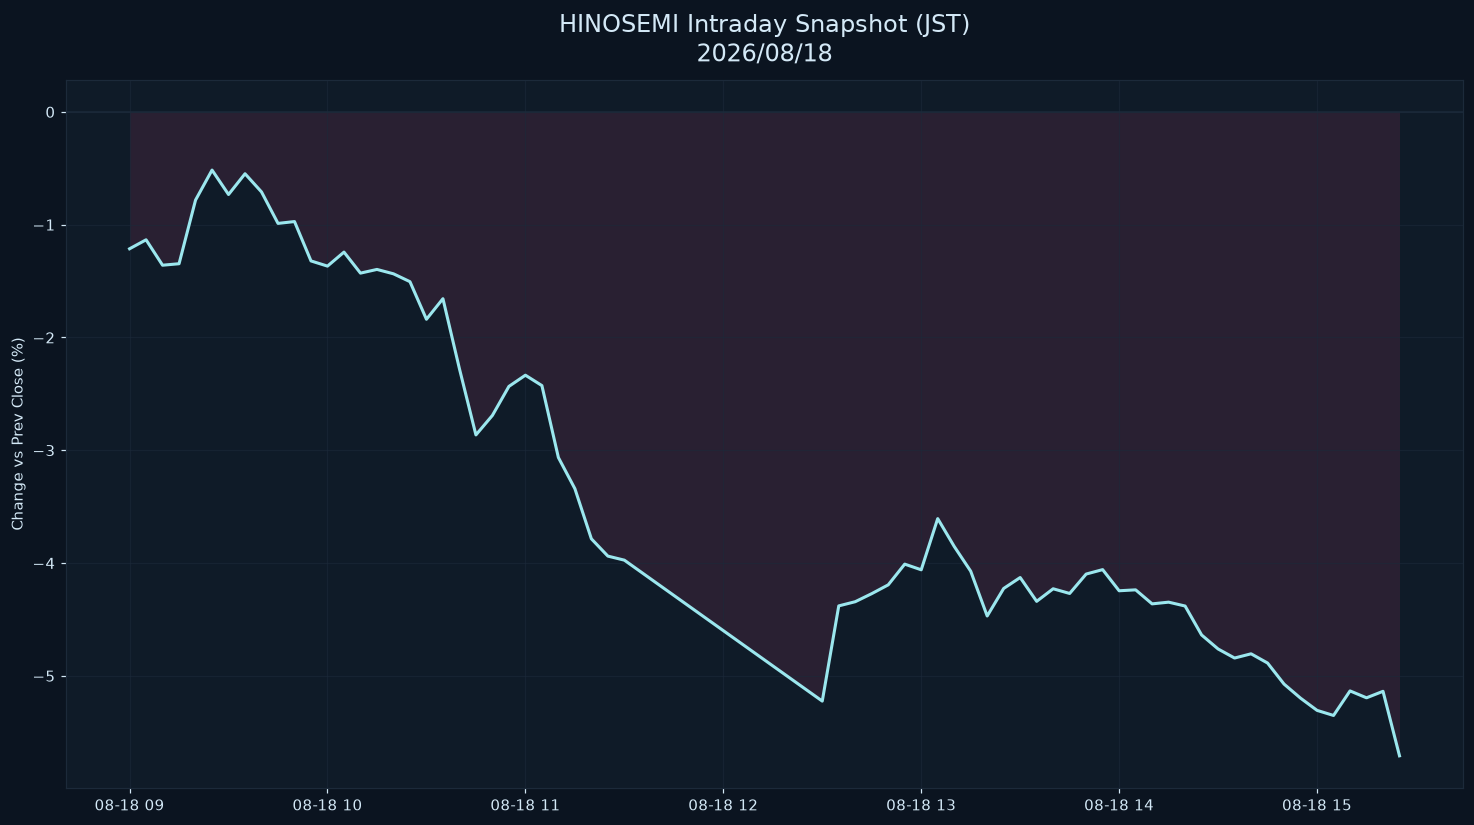

The table this chart was drawn from, first rows:
datetime_jst, pct
2026-08-18 09:00:00+09:00, -1.214
2026-08-18 09:05:00+09:00, -1.134
2026-08-18 09:10:00+09:00, -1.359
2026-08-18 09:15:00+09:00, -1.346
2026-08-18 09:20:00+09:00, -0.7817
2026-08-18 09:25:00+09:00, -0.5158
2026-08-18 09:30:00+09:00, -0.7324
2026-08-18 09:35:00+09:00, -0.5484
2026-08-18 09:40:00+09:00, -0.7097
2026-08-18 09:45:00+09:00, -0.9887
2026-08-18 09:50:00+09:00, -0.9723
2026-08-18 09:55:00+09:00, -1.321
2026-08-18 10:00:00+09:00, -1.367
2026-08-18 10:05:00+09:00, -1.243
2026-08-18 10:10:00+09:00, -1.43
2026-08-18 10:15:00+09:00, -1.397
2026-08-18 10:20:00+09:00, -1.436
2026-08-18 10:25:00+09:00, -1.505
2026-08-18 10:30:00+09:00, -1.839
2026-08-18 10:35:00+09:00, -1.656
2026-08-18 10:40:00+09:00, -2.277
2026-08-18 10:45:00+09:00, -2.864
2026-08-18 10:50:00+09:00, -2.691
2026-08-18 10:55:00+09:00, -2.434
2026-08-18 11:00:00+09:00, -2.334
2026-08-18 11:05:00+09:00, -2.426
2026-08-18 11:10:00+09:00, -3.064
2026-08-18 11:15:00+09:00, -3.34
2026-08-18 11:20:00+09:00, -3.785
2026-08-18 11:25:00+09:00, -3.938
2026-08-18 11:30:00+09:00, -3.974
2026-08-18 12:30:00+09:00, -5.224
2026-08-18 12:35:00+09:00, -4.38
2026-08-18 12:40:00+09:00, -4.343
2026-08-18 12:45:00+09:00, -4.271
2026-08-18 12:50:00+09:00, -4.193
2026-08-18 12:55:00+09:00, -4.009
2026-08-18 13:00:00+09:00, -4.06
2026-08-18 13:05:00+09:00, -3.606
2026-08-18 13:10:00+09:00, -3.853
2026-08-18 13:15:00+09:00, -4.072
2026-08-18 13:20:00+09:00, -4.469
2026-08-18 13:25:00+09:00, -4.225
2026-08-18 13:30:00+09:00, -4.128
2026-08-18 13:35:00+09:00, -4.339
2026-08-18 13:40:00+09:00, -4.228
2026-08-18 13:45:00+09:00, -4.27
2026-08-18 13:50:00+09:00, -4.098
2026-08-18 13:55:00+09:00, -4.058
2026-08-18 14:00:00+09:00, -4.246
2026-08-18 14:05:00+09:00, -4.237
2026-08-18 14:10:00+09:00, -4.362
2026-08-18 14:15:00+09:00, -4.347
2026-08-18 14:20:00+09:00, -4.381
2026-08-18 14:25:00+09:00, -4.637
2026-08-18 14:30:00+09:00, -4.762
2026-08-18 14:35:00+09:00, -4.842
2026-08-18 14:40:00+09:00, -4.805
2026-08-18 14:45:00+09:00, -4.886
2026-08-18 14:50:00+09:00, -5.073
... 7 more rows
